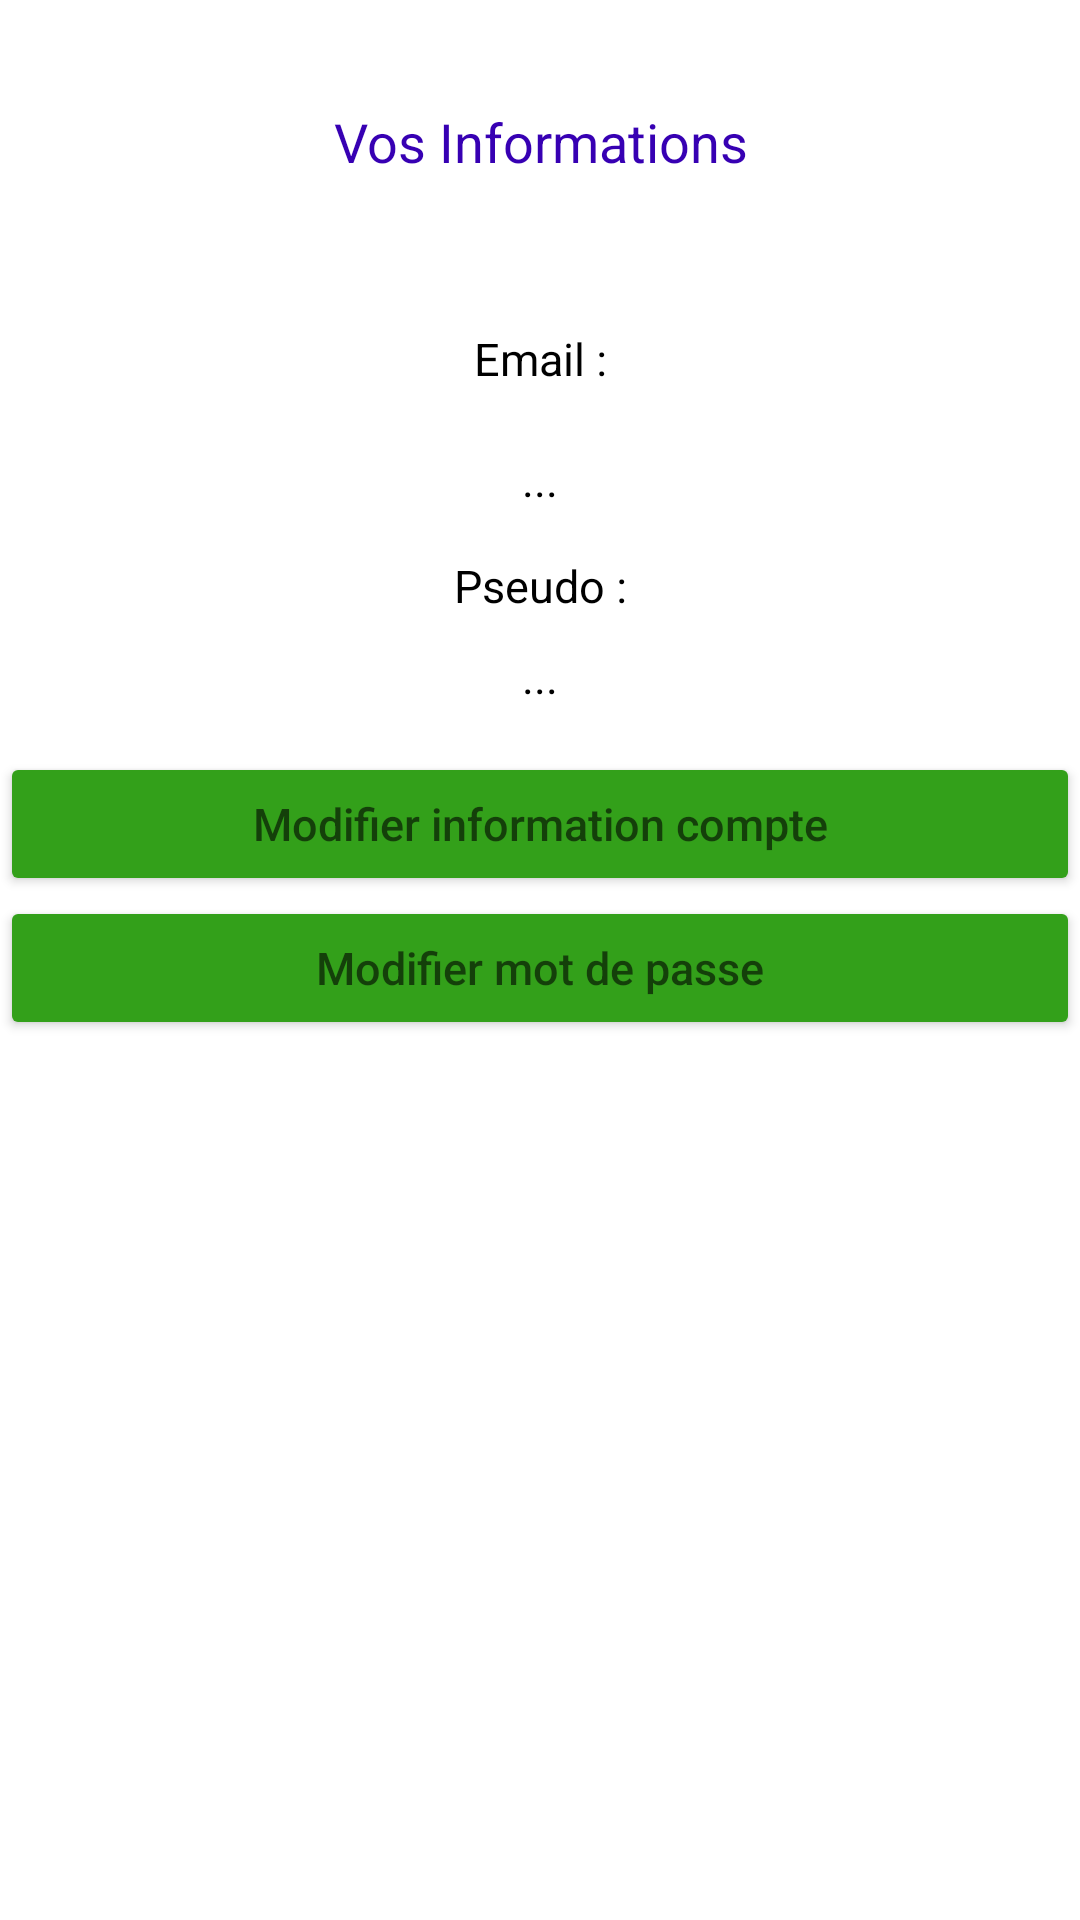

Reconstruct the res/layout file that produces this screen, plus the resources it refers to.
<!-- AndroidManifest.xml: application theme Theme.TopTip -->
<!-- res/layout/fragment_infocompte.xml -->
<?xml version="1.0" encoding="utf-8"?>
<RelativeLayout xmlns:android="http://schemas.android.com/apk/res/android"
    android:id="@+id/idInfoCompte"
    android:layout_width="match_parent"
    android:layout_height="match_parent">

    <TextView
        android:id="@+id/idInfoHeader"
        android:layout_width="match_parent"
        android:layout_height="wrap_content"
        android:layout_marginTop="30dp"
        android:gravity="center_horizontal"
        android:padding="5dp"
        android:text="Vos Informations"
        android:textAlignment="center"
        android:textColor="@color/purple_700"
        android:textSize="18sp" />

    <TextView
        android:id="@+id/emailInfoCompte"
        android:layout_width="match_parent"
        android:layout_height="wrap_content"
        android:layout_marginTop="40dp"
        android:layout_below="@+id/idInfoHeader"
        android:layout_centerHorizontal="true"
        android:padding="5dp"
        android:text="Email :"
        android:textAlignment="center"
        android:textColor="@color/black"
        android:textSize="15dp" />

    <TextView
        android:id="@+id/emailInfoCompteET"
        android:layout_width="match_parent"
        android:layout_height="wrap_content"
        android:layout_below="@+id/emailInfoCompte"
        android:layout_centerHorizontal="true"
        android:layout_marginTop="10dp"
        android:padding="5dp"
        android:text="..."
        android:textAlignment="center"
        android:textColor="@color/black"
        android:textSize="15dp" />

    <TextView
        android:id="@+id/pseudoInfoCompte"
        android:layout_width="match_parent"
        android:layout_height="wrap_content"
        android:layout_marginTop="5dp"
        android:layout_below="@+id/emailInfoCompteET"
        android:layout_centerHorizontal="true"
        android:padding="5dp"
        android:text="Pseudo :"
        android:textAlignment="center"
        android:textColor="@color/black"
        android:textSize="15dp" />

    <TextView
        android:id="@+id/pseudoInfoCompteET"
        android:layout_width="match_parent"
        android:layout_height="wrap_content"
        android:layout_centerHorizontal="true"
        android:layout_below="@+id/pseudoInfoCompte"
        android:padding="5dp"
        android:text="..."
        android:textAlignment="center"
        android:textColor="@color/black"
        android:textSize="15dp" />

    <Button
        android:id="@+id/idBtnModifProfil"
        android:layout_width="match_parent"
        android:layout_height="wrap_content"
        android:layout_below="@id/pseudoInfoCompteET"
        android:layout_centerHorizontal="true"
        android:layout_gravity="center"
        android:layout_marginTop="10dp"
        android:backgroundTint="@color/green"
        android:hint="Modifier information compte"
        android:textSize="15dp" />

    <Button
        android:id="@+id/idBtnModifMdp"
        android:layout_width="match_parent"
        android:layout_height="wrap_content"
        android:layout_below="@id/idBtnModifProfil"
        android:layout_centerHorizontal="true"
        android:layout_gravity="center"
        android:backgroundTint="@color/green"
        android:hint="Modifier mot de passe"
        android:textSize="15dp" />

</RelativeLayout>
<!-- resources referenced by this layout -->
<resources>
  <color name="black">#FF000000</color>
  <color name="green">#33A01A</color>
  <color name="purple_700">#FF3700B3</color>
  <style name="Theme.TopTip" parent="Theme.MaterialComponents.DayNight.DarkActionBar">
          
          <item name="colorPrimary">@color/purple_500</item>
          <item name="colorPrimaryVariant">@color/purple_700</item>
          <item name="colorOnPrimary">@color/white</item>
          
          <item name="colorSecondary">@color/teal_200</item>
          <item name="colorSecondaryVariant">@color/teal_700</item>
          <item name="colorOnSecondary">@color/black</item>
          
          <item name="android:statusBarColor" tools:targetApi="l">?attr/colorPrimaryVariant</item>
          
  
      </style>
  <color name="purple_500">#FF6200EE</color>
  <color name="white">#FFFFFFFF</color>
  <color name="teal_200">#FF03DAC5</color>
  <color name="teal_700">#FF018786</color>
</resources>
